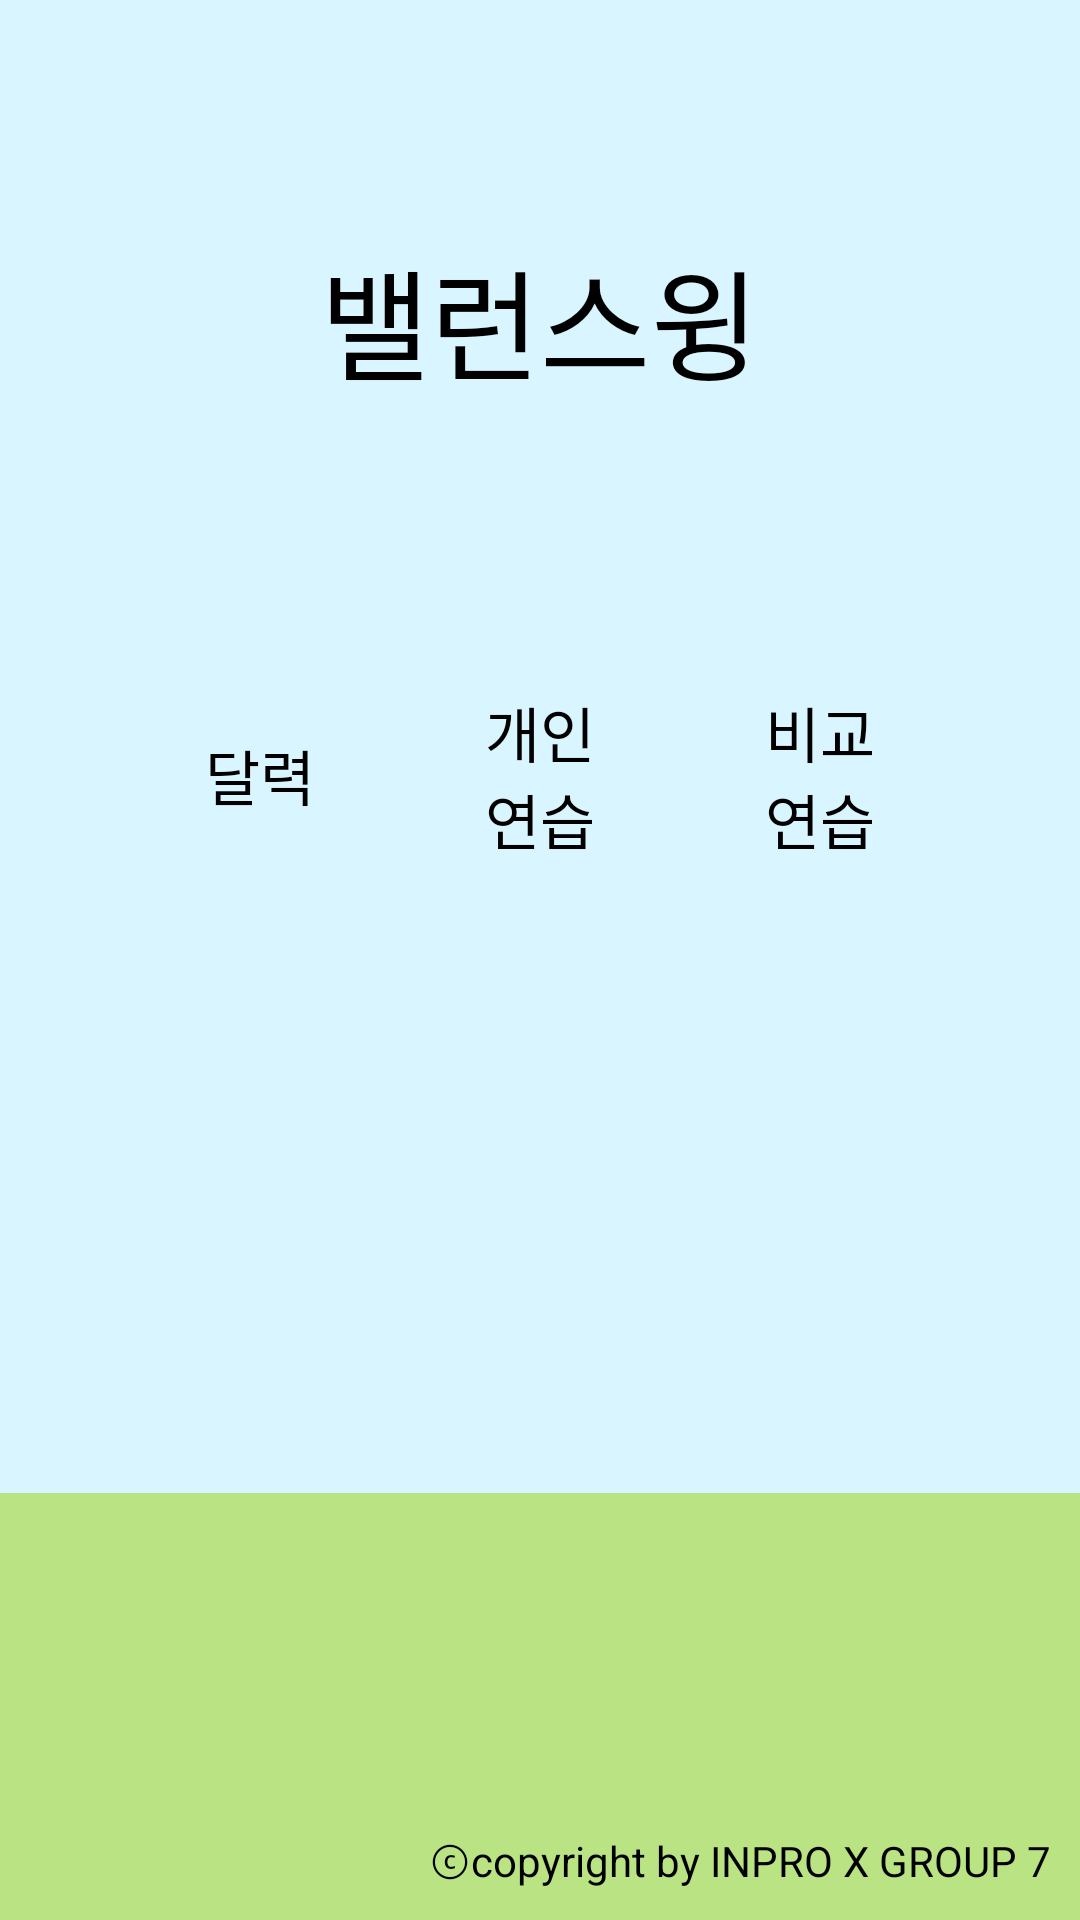

Produce the Android XML layout that renders to this screen, including the resource entries it uses.
<!-- AndroidManifest.xml: application theme AppTheme -->
<!-- res/layout/activity_menu.xml -->
<?xml version="1.0" encoding="utf-8"?>
<LinearLayout xmlns:android="http://schemas.android.com/apk/res/android"
    xmlns:app="http://schemas.android.com/apk/res-auto"
    xmlns:tools="http://schemas.android.com/tools"
    android:layout_width="match_parent"
    android:layout_height="match_parent"
    android:orientation="vertical"
    android:background="@color/colorSky"
    tools:context="com.project.seven.balanswing.MenuActivity">

    <FrameLayout
        android:layout_width="match_parent"
        android:layout_height="0dp"
        android:layout_weight="3"
        android:padding="10dp">

        <TextView
            android:id="@+id/menu_title"
            android:layout_width="match_parent"
            android:layout_height="match_parent"
            android:gravity="center"
            android:text="밸런스윙"
            android:textSize="40sp" />

        <ImageButton
            android:id="@+id/btnLanguage"
            android:layout_width="wrap_content"
            android:layout_height="45dp"
            android:layout_gravity="right|top"
            android:adjustViewBounds="true"
            android:background="?android:attr/selectableItemBackground"
            android:onClick="btnClick"
            android:scaleType="fitCenter"
            android:src="@drawable/kor" />
    </FrameLayout>

    <LinearLayout
        android:layout_width="match_parent"
        android:layout_height="0dp"
        android:layout_weight="4"
        android:orientation="horizontal"
        android:paddingLeft="40dp"
        android:paddingRight="40dp">

        <LinearLayout
            android:layout_width="0dp"
            android:layout_height="match_parent"
            android:layout_weight="1"
            android:orientation="vertical"
            android:paddingLeft="20dp"
            android:paddingRight="20dp"
            android:paddingTop="10dp">

            <TextView
                android:id="@+id/menu_calendar"
                android:layout_width="match_parent"
                android:layout_height="70dp"
                android:gravity="center"
                android:text="달력"
                android:textSize="20sp" />

            <ImageButton
                android:id="@+id/btnMenu1"
                android:layout_width="match_parent"
                android:layout_height="match_parent"
                android:adjustViewBounds="true"
                android:background="?android:attr/selectableItemBackground"
                android:onClick="btnClick"
                android:scaleType="fitCenter"
                android:src="@drawable/golfball" />
        </LinearLayout>

        <LinearLayout
            android:layout_width="0dp"
            android:layout_height="match_parent"
            android:layout_weight="1"
            android:orientation="vertical"
            android:paddingLeft="20dp"
            android:paddingRight="20dp"
            android:paddingTop="10dp">

            <TextView
                android:id="@+id/menu_personal"
                android:layout_width="match_parent"
                android:layout_height="70dp"
                android:gravity="center"
                android:text="개인연습"
                android:textSize="20sp" />

            <ImageButton
                android:id="@+id/btnMenu2"
                android:layout_width="match_parent"
                android:layout_height="match_parent"
                android:adjustViewBounds="true"
                android:background="?android:attr/selectableItemBackground"
                android:onClick="btnClick"
                android:scaleType="fitCenter"
                android:src="@drawable/golfball" />
        </LinearLayout>

        <LinearLayout
            android:layout_width="0dp"
            android:layout_height="match_parent"
            android:layout_weight="1"
            android:orientation="vertical"
            android:paddingLeft="20dp"
            android:paddingRight="20dp"
            android:paddingTop="10dp">

            <TextView
                android:id="@+id/menu_compare"
                android:layout_width="match_parent"
                android:layout_height="70dp"
                android:gravity="center"
                android:text="비교연습"
                android:textSize="20sp" />

            <ImageButton
                android:id="@+id/btnMenu3"
                android:layout_width="match_parent"
                android:layout_height="match_parent"
                android:adjustViewBounds="true"
                android:background="?android:attr/selectableItemBackground"
                android:onClick="btnClick"
                android:scaleType="fitCenter"
                android:src="@drawable/golfball" />
        </LinearLayout>
    </LinearLayout>

    <TextView
        android:padding="10dp"
        android:gravity="right|bottom"
        android:text="ⓒcopyright by INPRO X GROUP 7"
        android:background="@color/colorGround"
        android:layout_width="match_parent"
        android:layout_height="0dp"
        android:layout_weight="2"/>
</LinearLayout>
<!-- resources referenced by this layout -->
<resources>
  <color name="colorGround">#BAE383</color>
  <color name="colorSky">#D9F5FF</color>
  <style name="AppTheme" parent="Theme.AppCompat.Light.NoActionBar">
          
          <item name="android:textColor">#000000</item>
          <item name="colorPrimary">@color/colorPrimary</item>
          <item name="colorPrimaryDark">@color/colorPrimaryDark</item>
          <item name="colorAccent">@color/colorAccent</item>
          <item name="android:windowNoTitle">true</item>
          <item name="android:windowActionBar">false</item>
          <item name="android:windowContentOverlay">@null</item>
          <item name="android:windowFullscreen">true</item>
      </style>
  <color name="colorPrimary">#3F51B5</color>
  <color name="colorPrimaryDark">#303F9F</color>
  <color name="colorAccent">#FF4081</color>
</resources>
